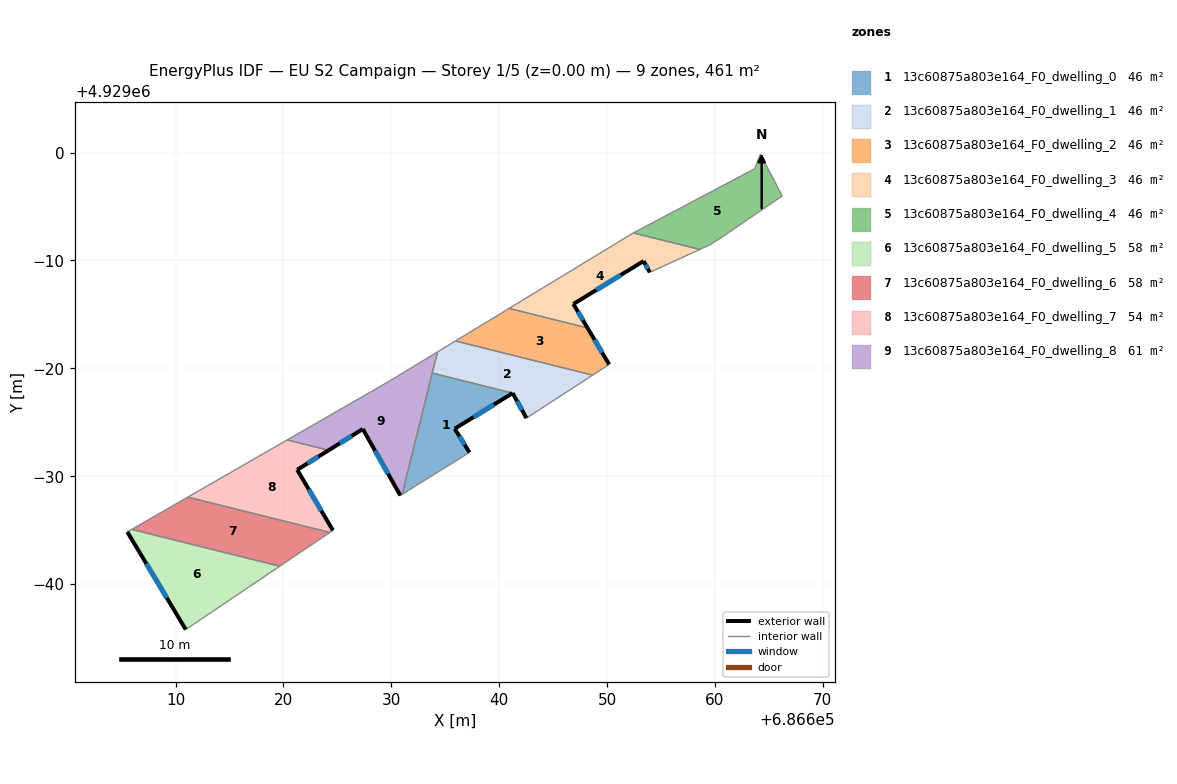
=== STOREY PLAN SPEC (per zone: floor XY polygon, exterior-wall plan segments, windows/doors) ===
zone 1: 13c60875a803e164_F0_dwelling_0  (45.7 m²)
  floor: (686641.24, 4928977.71) (686635.87, 4928974.41) (686637.24, 4928972.21) (686630.99, 4928968.32) (686633.79, 4928979.56)
  exterior wall: (686635.87, 4928974.41) – (686641.24, 4928977.71)  [6.3 m]
    window: (686637.62, 4928975.48) – (686639.50, 4928976.63)  [2.3 m²]
  exterior wall: (686637.24, 4928972.21) – (686635.87, 4928974.41)  [2.6 m]
    window: (686636.80, 4928972.92) – (686636.32, 4928973.69)  [1.0 m²]
  interior walls: 3
zone 2: 13c60875a803e164_F0_dwelling_1  (46.5 m²)
  floor: (686648.66, 4928979.37) (686642.52, 4928975.39) (686641.24, 4928977.71) (686633.79, 4928979.56) (686634.28, 4928981.52) (686635.95, 4928982.54)
  exterior wall: (686641.24, 4928977.71) – (686642.52, 4928975.39)  [2.6 m]
    window: (686641.66, 4928976.95) – (686642.11, 4928976.14)  [1.0 m²]
  interior walls: 5
zone 3: 13c60875a803e164_F0_dwelling_2  (46.1 m²)
  floor: (686648.19, 4928983.75) (686650.19, 4928980.37) (686648.66, 4928979.37) (686635.95, 4928982.54) (686640.92, 4928985.56)
  exterior wall: (686650.19, 4928980.37) – (686648.19, 4928983.75)  [3.9 m]
    window: (686649.54, 4928981.47) – (686648.84, 4928982.65)  [1.4 m²]
  interior walls: 4
zone 4: 13c60875a803e164_F0_dwelling_3  (46.1 m²)
  floor: (686658.60, 4928991.02) (686653.96, 4928988.90) (686653.38, 4928989.95) (686646.87, 4928985.97) (686648.19, 4928983.75) (686640.92, 4928985.56) (686652.44, 4928992.56)
  exterior wall: (686653.38, 4928989.95) – (686653.96, 4928988.90)  [1.2 m]
    window: (686653.57, 4928989.61) – (686653.77, 4928989.24)  [0.4 m²]
  exterior wall: (686646.87, 4928985.97) – (686653.38, 4928989.95)  [7.6 m]
    window: (686648.99, 4928987.26) – (686651.27, 4928988.65)  [2.8 m²]
  exterior wall: (686648.19, 4928983.75) – (686646.87, 4928985.97)  [2.6 m]
    window: (686647.76, 4928984.47) – (686647.30, 4928985.25)  [0.9 m²]
  interior walls: 4
zone 5: 13c60875a803e164_F0_dwelling_4  (46.1 m²)
  floor: (686664.21, 4928999.86) (686666.23, 4928995.99) (686660.79, 4928992.27) (686659.52, 4928991.45) (686658.60, 4928991.02) (686652.44, 4928992.56) (686663.68, 4928998.51)
  interior walls: 7
zone 6: 13c60875a803e164_F0_dwelling_5  (57.6 m²)
  floor: (686619.66, 4928961.66) (686610.94, 4928955.79) (686605.52, 4928964.84) (686605.93, 4928965.07)
  exterior wall: (686605.52, 4928964.84) – (686610.94, 4928955.79)  [10.5 m]
    window: (686607.29, 4928961.89) – (686609.18, 4928958.73)  [3.9 m²]
  interior walls: 3
zone 7: 13c60875a803e164_F0_dwelling_6  (57.7 m²)
  floor: (686624.30, 4928964.79) (686619.66, 4928961.66) (686605.93, 4928965.07) (686611.13, 4928968.07)
  interior walls: 4
zone 8: 13c60875a803e164_F0_dwelling_7  (54.5 m²)
  floor: (686624.19, 4928972.41) (686621.27, 4928970.60) (686624.58, 4928964.98) (686624.30, 4928964.79) (686611.13, 4928968.07) (686620.34, 4928973.36)
  exterior wall: (686621.27, 4928970.60) – (686624.19, 4928972.41)  [3.4 m]
    window: (686622.22, 4928971.19) – (686623.24, 4928971.82)  [1.3 m²]
  exterior wall: (686624.58, 4928964.98) – (686621.27, 4928970.60)  [6.5 m]
    window: (686623.51, 4928966.81) – (686622.35, 4928968.77)  [2.4 m²]
  interior walls: 4
zone 9: 13c60875a803e164_F0_dwelling_8  (60.8 m²)
  floor: (686634.28, 4928981.52) (686630.99, 4928968.32) (686630.83, 4928968.22) (686627.35, 4928974.38) (686624.19, 4928972.41) (686620.34, 4928973.36) (686629.87, 4928978.85)
  exterior wall: (686627.35, 4928974.38) – (686630.83, 4928968.22)  [7.1 m]
    window: (686628.49, 4928972.37) – (686629.70, 4928970.22)  [2.6 m²]
  exterior wall: (686624.19, 4928972.41) – (686627.35, 4928974.38)  [3.7 m]
    window: (686625.22, 4928973.05) – (686626.32, 4928973.74)  [1.4 m²]
  interior walls: 6

=== DERIVED (storey summary) ===
Building: EU S2 Campaign
Storey: 1 of 5  (floor level z = 0.00 m)
Storey gross floor area: 461.1 m²
Zones on this storey: 9
  - 13c60875a803e164_F0_dwelling_0: floor 45.7 m²; exterior wall 8.9 m (26.7 m²); 2 window(s) 3.3 m²; WWR 12.2%
  - 13c60875a803e164_F0_dwelling_1: floor 46.5 m²; exterior wall 2.6 m (7.9 m²); 1 window(s) 1.0 m²; WWR 12.2%
  - 13c60875a803e164_F0_dwelling_2: floor 46.1 m²; exterior wall 3.9 m (11.8 m²); 1 window(s) 1.4 m²; WWR 12.2%
  - 13c60875a803e164_F0_dwelling_3: floor 46.1 m²; exterior wall 11.4 m (34.2 m²); 3 window(s) 4.2 m²; WWR 12.2%
  - 13c60875a803e164_F0_dwelling_4: floor 46.1 m²
  - 13c60875a803e164_F0_dwelling_5: floor 57.6 m²; exterior wall 10.5 m (31.6 m²); 1 window(s) 3.9 m²; WWR 12.2%
  - 13c60875a803e164_F0_dwelling_6: floor 57.7 m²
  - 13c60875a803e164_F0_dwelling_7: floor 54.5 m²; exterior wall 9.9 m (29.8 m²); 2 window(s) 3.6 m²; WWR 12.2%
  - 13c60875a803e164_F0_dwelling_8: floor 60.8 m²; exterior wall 10.8 m (32.4 m²); 2 window(s) 4.0 m²; WWR 12.2%
Zone adjacency (shared interzone walls):
  - 13c60875a803e164_F0_dwelling_0 ↔ 13c60875a803e164_F0_dwelling_1
  - 13c60875a803e164_F0_dwelling_0 ↔ 13c60875a803e164_F0_dwelling_8
  - 13c60875a803e164_F0_dwelling_1 ↔ 13c60875a803e164_F0_dwelling_2
  - 13c60875a803e164_F0_dwelling_1 ↔ 13c60875a803e164_F0_dwelling_8
  - 13c60875a803e164_F0_dwelling_2 ↔ 13c60875a803e164_F0_dwelling_3
  - 13c60875a803e164_F0_dwelling_3 ↔ 13c60875a803e164_F0_dwelling_4
  - 13c60875a803e164_F0_dwelling_5 ↔ 13c60875a803e164_F0_dwelling_6
  - 13c60875a803e164_F0_dwelling_6 ↔ 13c60875a803e164_F0_dwelling_7
  - 13c60875a803e164_F0_dwelling_7 ↔ 13c60875a803e164_F0_dwelling_8